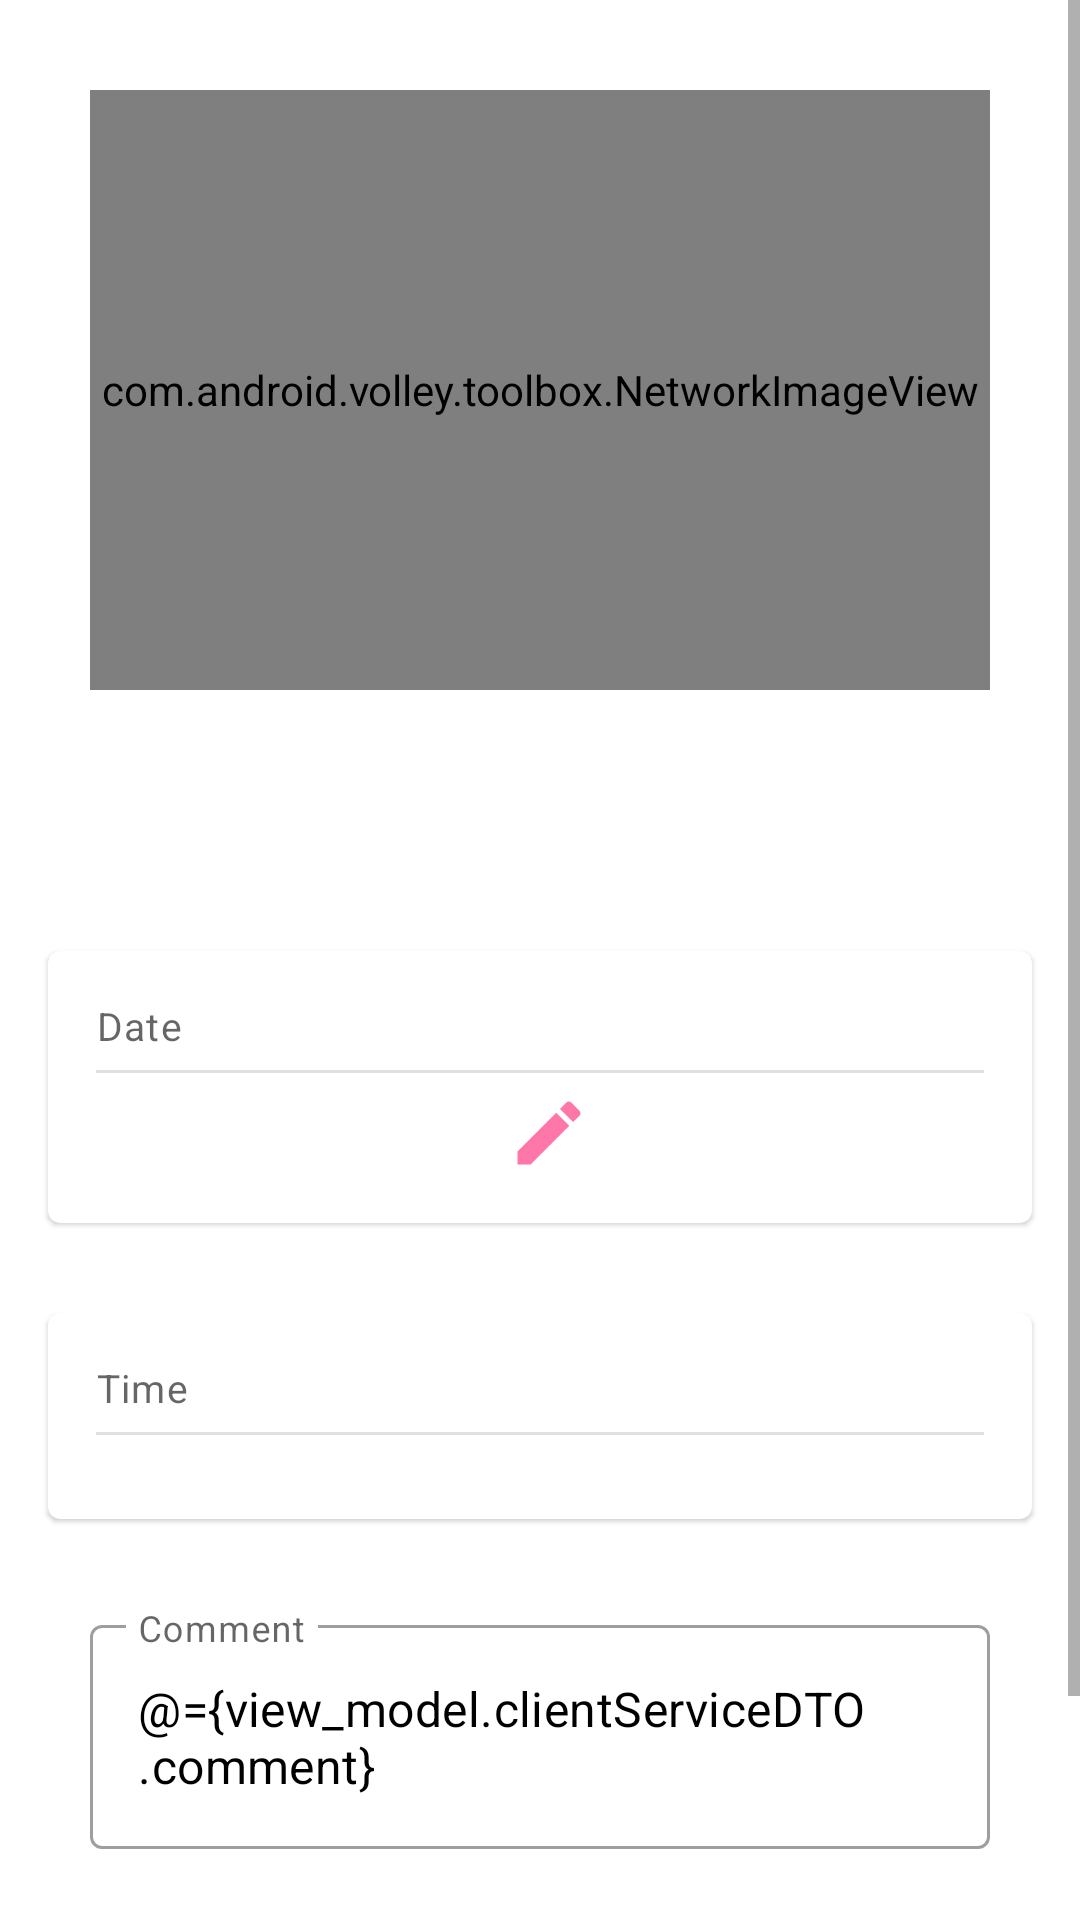

Layout XML and referenced resources for this Android screen:
<!-- AndroidManifest.xml: application theme AppTheme -->
<!-- res/layout/activity_client_service.xml -->
<?xml version="1.0" encoding="utf-8"?>
<layout>

    <data>
        <variable
            name="view_model"
            type="com.example.velveteyebrows.viewmodels.ClientServiceViewModel" />
    </data>

    <ScrollView
        xmlns:android="http://schemas.android.com/apk/res/android"
        xmlns:app="http://schemas.android.com/apk/res-auto"
        xmlns:tools="http://schemas.android.com/tools"
        android:layout_width="match_parent"
        android:layout_height="match_parent"

        tools:context=".activities.ClientServiceActivity">

        <androidx.constraintlayout.widget.ConstraintLayout
            android:layout_width="match_parent"
            android:layout_height="match_parent"
            android:paddingBottom="30dp">
            <com.android.volley.toolbox.NetworkImageView
                android:id="@+id/clserv_image"
                android:layout_width="match_parent"
                android:layout_height="200dp"
                app:layout_constraintLeft_toLeftOf="parent"
                app:layout_constraintRight_toRightOf="parent"
                app:layout_constraintTop_toTopOf="parent"
                app:layout_constraintBottom_toTopOf="@id/clserv_title"
                android:layout_marginLeft="30dp"
                android:layout_marginRight="30dp"
                android:layout_marginTop="30dp"
                />
            <TextView
                android:id="@+id/clserv_title"
                android:layout_width="wrap_content"
                android:layout_height="wrap_content"
                app:layout_constraintTop_toBottomOf="@id/clserv_image"
                app:layout_constraintLeft_toLeftOf="parent"
                app:layout_constraintRight_toRightOf="parent"
                android:layout_marginTop="30dp"
                android:textAppearance="@style/TextAppearance.MaterialComponents.Headline6"
                android:text="@{view_model.serviceDTO.title}"
                tools:text="Title"/>
            <com.google.android.material.card.MaterialCardView
                android:id="@+id/clserv_date_text"
                android:layout_width="0dp"
                android:layout_height="wrap_content"
                app:layout_constraintBottom_toTopOf="@id/clserv_card_chip_group"
                app:layout_constraintTop_toBottomOf="@id/clserv_title"
                app:layout_constraintLeft_toLeftOf="parent"
                app:layout_constraintRight_toRightOf="parent"
                android:layout_marginTop="30dp"
                android:layout_marginLeft="16dp"
                android:layout_marginRight="16dp">

                <LinearLayout
                    android:layout_width="match_parent"
                    android:layout_height="match_parent"
                    android:orientation="vertical"
                    android:padding="16dp">

                    <com.google.android.material.textview.MaterialTextView
                        android:layout_width="match_parent"
                        android:layout_height="wrap_content"
                        android:textAppearance="?attr/textAppearanceCaption"
                        android:textSize="13sp"
                        android:text="Date"
                        android:layout_marginBottom="6dp"/>

                    <View style="@style/Divider"/>

                    <LinearLayout
                        android:layout_width="match_parent"
                        android:layout_height="match_parent"
                        android:gravity="center"
                        android:layout_marginTop="6dp">

                        <com.google.android.material.textview.MaterialTextView
                            android:layout_width="wrap_content"
                            android:layout_height="wrap_content"
                            android:textAppearance="?attr/textAppearanceBody1"
                            tools:text="Date"
                            android:text="@{view_model.currentDateTime.date.toString()}"/>

                        <ImageButton
                            android:id="@+id/clserv_btn_pick_date"
                            android:layout_width="wrap_content"
                            android:layout_height="wrap_content"
                            app:layout_constraintLeft_toRightOf="@id/clserv_date_text"
                            app:layout_constraintTop_toTopOf="@id/clserv_date_text"
                            android:contentDescription="edit"
                            android:layout_marginLeft="6dp"
                            android:src="@drawable/baseline_create_24"
                            android:background="@android:color/transparent"/>
                    </LinearLayout>
                </LinearLayout>
            </com.google.android.material.card.MaterialCardView>



            <com.google.android.material.card.MaterialCardView
                android:id="@+id/clserv_card_chip_group"
                android:layout_width="0dp"
                android:layout_height="wrap_content"
                app:layout_constraintTop_toBottomOf="@id/clserv_date_text"
                app:layout_constraintLeft_toLeftOf="parent"
                app:layout_constraintRight_toRightOf="parent"
                android:layout_marginTop="30dp"
                android:layout_marginLeft="16dp"
                android:layout_marginRight="16dp"
                app:layout_constraintBottom_toTopOf="@id/clserv_comment_layout">
                <LinearLayout
                    android:layout_width="match_parent"
                    android:layout_height="match_parent"
                    android:orientation="vertical"
                    android:padding="16dp">

                    <com.google.android.material.textview.MaterialTextView
                        android:layout_width="wrap_content"
                        android:layout_height="wrap_content"
                        android:textAppearance="?attr/textAppearanceCaption"
                        android:textSize="13sp"
                        android:text="Time"
                        />

                    <View style="@style/Divider"
                        android:layout_marginTop="6dp"/>

                    <HorizontalScrollView
                        android:layout_width="match_parent"
                        android:layout_height="match_parent"
                        android:paddingTop="6dp"
                        android:paddingBottom="6dp">
                        <com.google.android.material.chip.ChipGroup
                            android:id="@+id/clserv_chip_group_time"
                            android:layout_width="wrap_content"
                            android:layout_height="wrap_content"
                            app:singleSelection="true"
                            android:orientation="horizontal">
                        </com.google.android.material.chip.ChipGroup>
                    </HorizontalScrollView>
                </LinearLayout>
            </com.google.android.material.card.MaterialCardView>


            <com.google.android.material.textfield.TextInputLayout
                android:id="@+id/clserv_comment_layout"
                style="@style/Widget.MaterialComponents.TextInputLayout.OutlinedBox"
                android:layout_width="match_parent"
                android:layout_height="wrap_content"
                app:layout_constraintTop_toBottomOf="@id/clserv_card_chip_group"
                app:layout_constraintLeft_toLeftOf="parent"
                app:layout_constraintRight_toRightOf="parent"
                android:layout_marginTop="30dp"
                android:layout_marginLeft="30dp"
                android:layout_marginRight="30dp"
                android:hint="Comment">
                <com.google.android.material.textfield.TextInputEditText
                    android:id="@+id/clserv_comment_box"
                    android:layout_width="match_parent"
                    android:layout_height="wrap_content"
                    android:text="@={view_model.clientServiceDTO.comment}"/>
            </com.google.android.material.textfield.TextInputLayout>


            <com.google.android.material.button.MaterialButton
                android:id="@+id/clserv_btn_accept"
                android:layout_width="wrap_content"
                android:layout_height="wrap_content"
                app:layout_constraintTop_toBottomOf="@id/clserv_comment_layout"
                app:layout_constraintLeft_toLeftOf="parent"
                app:layout_constraintRight_toRightOf="parent"
                android:layout_marginTop="30dp"
                android:textColor="@color/bodyTextColor"
                android:text="Accept"
                />

        </androidx.constraintlayout.widget.ConstraintLayout>
    </ScrollView>
</layout>
<!-- resources referenced by this layout -->
<resources>
  <color name="bodyTextColor">#BA000000</color>
  <!-- drawable baseline_create_24 (drawable) -->
  <vector xmlns:android="http://schemas.android.com/apk/res/android"
      android:width="28dp"
      android:height="28dp"
      android:viewportWidth="24"
      android:viewportHeight="24"
      android:tint="@color/secondaryLightColor">
    <path
        android:fillColor="@color/secondaryLightColor"
        android:pathData="M3,17.25V21h3.75L17.81,9.94l-3.75,-3.75L3,17.25zM20.71,7.04c0.39,-0.39 0.39,-1.02 0,-1.41l-2.34,-2.34c-0.39,-0.39 -1.02,-0.39 -1.41,0l-1.83,1.83 3.75,3.75 1.83,-1.83z"/>
  </vector>
  <style name="Divider">
          <item name="android:layout_width">match_parent</item>
          <item name="android:layout_height">1dp</item>
          <item name="android:background">?android:attr/listDivider</item>
      </style>
  <style name="AppTheme" parent="Theme.MaterialComponents.Light.NoActionBar">
          
          <item name="colorPrimary">@color/primaryColor</item>
          <item name="colorPrimaryDark">@color/primaryDarkColor</item>
          <item name="colorAccent">@color/secondaryColor</item>
          <item name="android:textColorPrimary">@color/primaryTextColor</item>
      </style>
  <color name="secondaryLightColor">#ff77a9</color>
  <color name="primaryColor">#ffd6d5</color>
  <color name="primaryDarkColor">#cba5a4</color>
  <color name="secondaryColor">#ec407a</color>
  <color name="primaryTextColor">#000000</color>
</resources>
